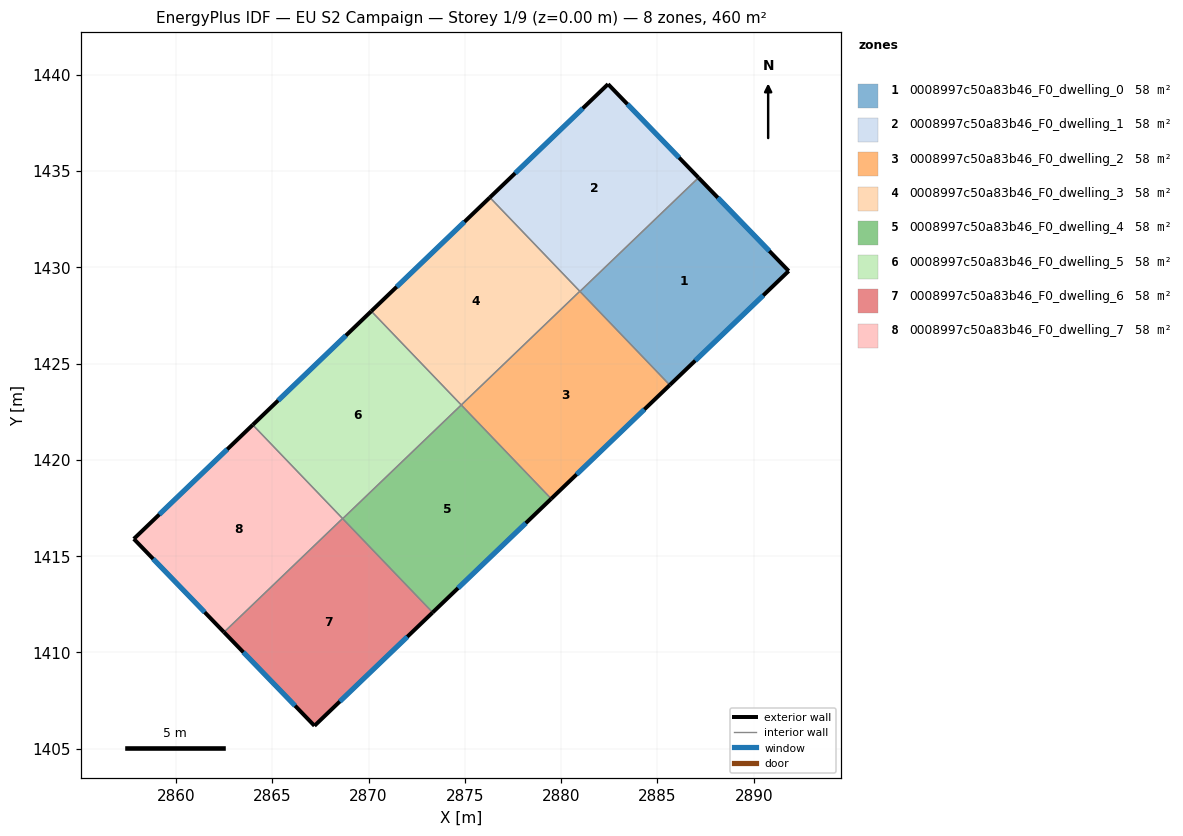
=== STOREY PLAN SPEC (per zone: floor XY polygon, exterior-wall plan segments, windows/doors) ===
zone 1: 0008997c50a83b46_F0_dwelling_0  (57.5 m²)
  floor: (2887.13, 1434.65) (2891.81, 1429.80) (2885.64, 1423.88) (2880.97, 1428.74)
  exterior wall: (2891.81, 1429.80) – (2887.13, 1434.65)  [6.7 m]
    window: (2890.81, 1430.84) – (2888.13, 1433.61)  [6.6 m²]
  exterior wall: (2885.64, 1423.88) – (2891.81, 1429.80)  [8.6 m]
    window: (2886.96, 1425.15) – (2890.49, 1428.53)  [8.4 m²]
  interior walls: 2
zone 2: 0008997c50a83b46_F0_dwelling_1  (57.5 m²)
  floor: (2882.43, 1439.50) (2887.13, 1434.65) (2880.97, 1428.74) (2876.30, 1433.62)
  exterior wall: (2887.13, 1434.65) – (2882.43, 1439.50)  [6.8 m]
    window: (2886.12, 1435.69) – (2883.44, 1438.46)  [6.6 m²]
  exterior wall: (2882.43, 1439.50) – (2876.30, 1433.62)  [8.5 m]
    window: (2881.12, 1438.24) – (2877.61, 1434.88)  [8.3 m²]
  interior walls: 2
zone 3: 0008997c50a83b46_F0_dwelling_2  (57.5 m²)
  floor: (2880.97, 1428.75) (2885.64, 1423.88) (2879.48, 1417.98) (2874.81, 1422.85)
  exterior wall: (2879.48, 1417.98) – (2885.64, 1423.88)  [8.5 m]
    window: (2880.80, 1419.24) – (2884.32, 1422.62)  [8.4 m²]
  interior walls: 3
zone 4: 0008997c50a83b46_F0_dwelling_3  (57.5 m²)
  floor: (2876.30, 1433.62) (2880.97, 1428.75) (2874.81, 1422.85) (2870.14, 1427.72)
  exterior wall: (2876.30, 1433.62) – (2870.14, 1427.72)  [8.5 m]
    window: (2874.98, 1432.36) – (2871.46, 1428.98)  [8.4 m²]
  interior walls: 3
zone 5: 0008997c50a83b46_F0_dwelling_4  (57.5 m²)
  floor: (2874.81, 1422.85) (2879.48, 1417.98) (2873.33, 1412.08) (2868.66, 1416.95)
  exterior wall: (2873.33, 1412.08) – (2879.48, 1417.98)  [8.5 m]
    window: (2874.65, 1413.34) – (2878.16, 1416.71)  [8.4 m²]
  interior walls: 3
zone 6: 0008997c50a83b46_F0_dwelling_5  (57.5 m²)
  floor: (2870.14, 1427.72) (2874.81, 1422.85) (2868.66, 1416.95) (2863.99, 1421.82)
  exterior wall: (2870.14, 1427.72) – (2863.99, 1421.82)  [8.5 m]
    window: (2868.82, 1426.45) – (2865.31, 1423.08)  [8.4 m²]
  interior walls: 3
zone 7: 0008997c50a83b46_F0_dwelling_6  (57.5 m²)
  floor: (2868.65, 1416.95) (2873.33, 1412.08) (2867.19, 1406.19) (2862.50, 1411.05)
  exterior wall: (2862.50, 1411.05) – (2867.19, 1406.19)  [6.8 m]
    window: (2863.50, 1410.01) – (2866.19, 1407.23)  [6.6 m²]
  exterior wall: (2867.19, 1406.19) – (2873.33, 1412.08)  [8.5 m]
    window: (2868.51, 1407.45) – (2872.01, 1410.82)  [8.3 m²]
  interior walls: 2
zone 8: 0008997c50a83b46_F0_dwelling_7  (57.5 m²)
  floor: (2863.99, 1421.82) (2868.65, 1416.95) (2862.50, 1411.05) (2857.81, 1415.89)
  exterior wall: (2857.81, 1415.89) – (2862.50, 1411.05)  [6.7 m]
    window: (2858.82, 1414.86) – (2861.49, 1412.09)  [6.6 m²]
  exterior wall: (2863.99, 1421.82) – (2857.81, 1415.89)  [8.6 m]
    window: (2862.67, 1420.55) – (2859.14, 1417.16)  [8.4 m²]
  interior walls: 2

=== DERIVED (storey summary) ===
Building: EU S2 Campaign
Storey: 1 of 9  (floor level z = 0.00 m)
Storey gross floor area: 460.3 m²
Zones on this storey: 8
  - 0008997c50a83b46_F0_dwelling_0: floor 57.5 m²; exterior wall 15.3 m (45.9 m²); 2 window(s) 15.0 m²; WWR 32.7%
  - 0008997c50a83b46_F0_dwelling_1: floor 57.5 m²; exterior wall 15.3 m (45.8 m²); 2 window(s) 15.0 m²; WWR 32.7%
  - 0008997c50a83b46_F0_dwelling_2: floor 57.5 m²; exterior wall 8.5 m (25.6 m²); 1 window(s) 8.4 m²; WWR 32.7%
  - 0008997c50a83b46_F0_dwelling_3: floor 57.5 m²; exterior wall 8.5 m (25.6 m²); 1 window(s) 8.4 m²; WWR 32.7%
  - 0008997c50a83b46_F0_dwelling_4: floor 57.5 m²; exterior wall 8.5 m (25.6 m²); 1 window(s) 8.4 m²; WWR 32.7%
  - 0008997c50a83b46_F0_dwelling_5: floor 57.5 m²; exterior wall 8.5 m (25.6 m²); 1 window(s) 8.4 m²; WWR 32.7%
  - 0008997c50a83b46_F0_dwelling_6: floor 57.5 m²; exterior wall 15.3 m (45.8 m²); 2 window(s) 15.0 m²; WWR 32.7%
  - 0008997c50a83b46_F0_dwelling_7: floor 57.5 m²; exterior wall 15.3 m (45.9 m²); 2 window(s) 15.0 m²; WWR 32.7%
Zone adjacency (shared interzone walls):
  - 0008997c50a83b46_F0_dwelling_0 ↔ 0008997c50a83b46_F0_dwelling_1
  - 0008997c50a83b46_F0_dwelling_0 ↔ 0008997c50a83b46_F0_dwelling_2
  - 0008997c50a83b46_F0_dwelling_1 ↔ 0008997c50a83b46_F0_dwelling_3
  - 0008997c50a83b46_F0_dwelling_2 ↔ 0008997c50a83b46_F0_dwelling_3
  - 0008997c50a83b46_F0_dwelling_2 ↔ 0008997c50a83b46_F0_dwelling_4
  - 0008997c50a83b46_F0_dwelling_3 ↔ 0008997c50a83b46_F0_dwelling_5
  - 0008997c50a83b46_F0_dwelling_4 ↔ 0008997c50a83b46_F0_dwelling_5
  - 0008997c50a83b46_F0_dwelling_4 ↔ 0008997c50a83b46_F0_dwelling_6
  - 0008997c50a83b46_F0_dwelling_5 ↔ 0008997c50a83b46_F0_dwelling_7
  - 0008997c50a83b46_F0_dwelling_6 ↔ 0008997c50a83b46_F0_dwelling_7